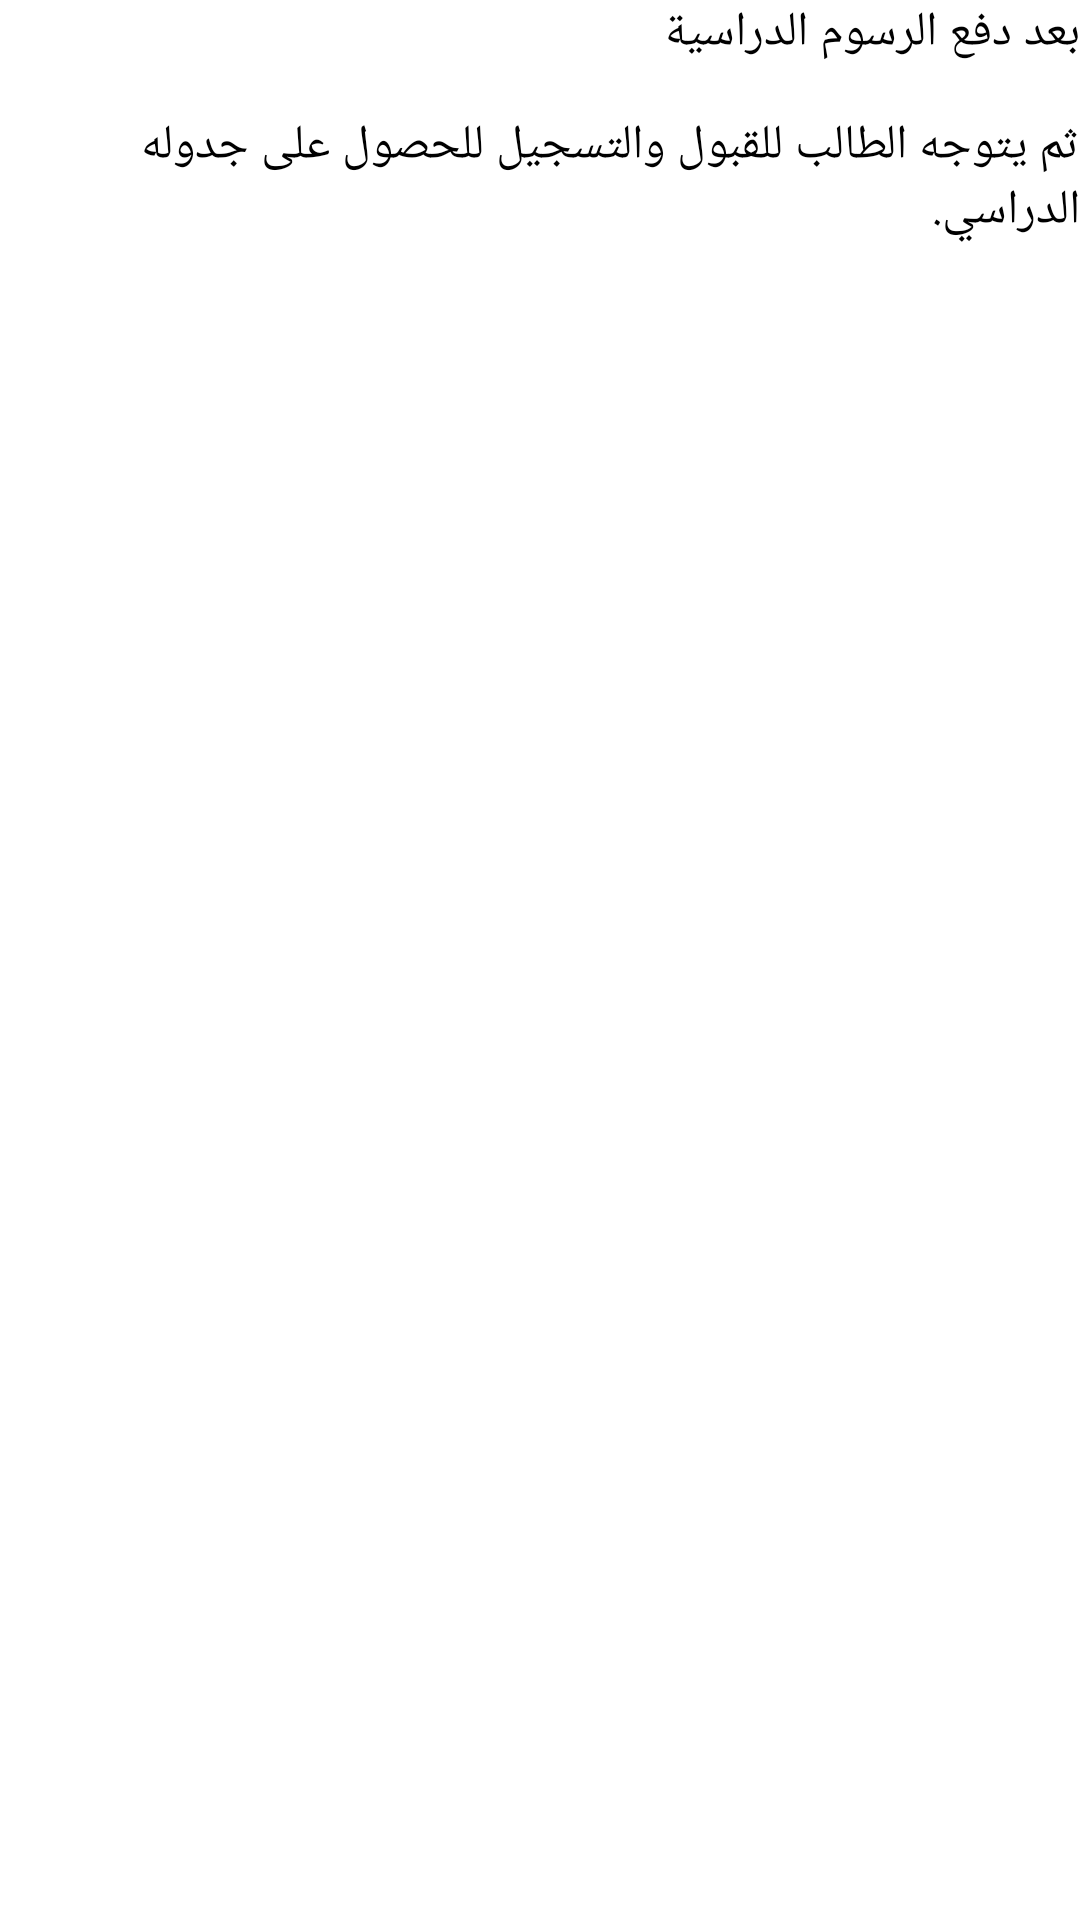

This screen was rendered from an Android layout file. Write that file and the resources it references.
<!-- AndroidManifest.xml: application theme Theme.IUGGuide -->
<!-- res/layout/step_7_admission_registration_layout.xml -->
<?xml version="1.0" encoding="utf-8"?>
<ScrollView xmlns:android="http://schemas.android.com/apk/res/android"
    xmlns:app="http://schemas.android.com/apk/res-auto"
    android:layout_width="match_parent"
    android:layout_height="match_parent"
    android:scrollbars="none">

    <androidx.constraintlayout.widget.ConstraintLayout
        android:layout_width="match_parent"
        android:layout_height="wrap_content">

        <TextView
            android:id="@+id/day"
            android:layout_width="match_parent"
            android:layout_height="wrap_content"
            android:text="بعد دفع الرسوم الدراسية"
            android:textColor="@color/black"
            android:textSize="16sp"
            app:layout_constraintEnd_toEndOf="parent"
            app:layout_constraintStart_toStartOf="parent"
            app:layout_constraintTop_toTopOf="parent" />

        <TextView
            android:id="@+id/day2"
            android:layout_width="match_parent"
            android:layout_height="wrap_content"
            android:layout_marginTop="16dp"
            android:text="ثم يتوجه الطالب للقبول والتسجيل للحصول على جدوله الدراسي."
            android:textColor="@color/black"
            android:textSize="16sp"
            app:layout_constraintEnd_toEndOf="parent"
            app:layout_constraintStart_toStartOf="parent"
            app:layout_constraintTop_toBottomOf="@+id/day" />

    </androidx.constraintlayout.widget.ConstraintLayout>

</ScrollView>
<!-- resources referenced by this layout -->
<resources>
  <color name="black">#FF000000</color>
  <style name="Theme.IUGGuide" parent="Theme.MaterialComponents.DayNight.NoActionBar">
          
          <item name="colorPrimary">@color/primary</item>
          <item name="colorPrimaryVariant">@color/primary_variant</item>
          <item name="colorOnPrimary">@color/white</item>
          
          <item name="colorSecondary">@color/secondary</item>
          <item name="colorSecondaryVariant">@color/secondary</item>
          <item name="colorOnSecondary">@color/black</item>
          
          <item name="android:statusBarColor" tools:targetApi="l">?attr/colorPrimaryVariant</item>
          
  
      </style>
  <color name="primary">#0C7B93</color>
  <color name="primary_variant">#0C7B93</color>
  <color name="white">#FFFFFFFF</color>
  <color name="secondary">#27496D</color>
</resources>
